Run: headless pygame with SDL's dummy video driver; simulated clock (each Clock.tick advances the game by its frame time, no real sleeping); random seed 0; keys injected as events and as key.get_pressed() state; mouse plan: one left click at the window centre at the start of phase 2, then a move to the lower-right quarter at the start of phase 3.
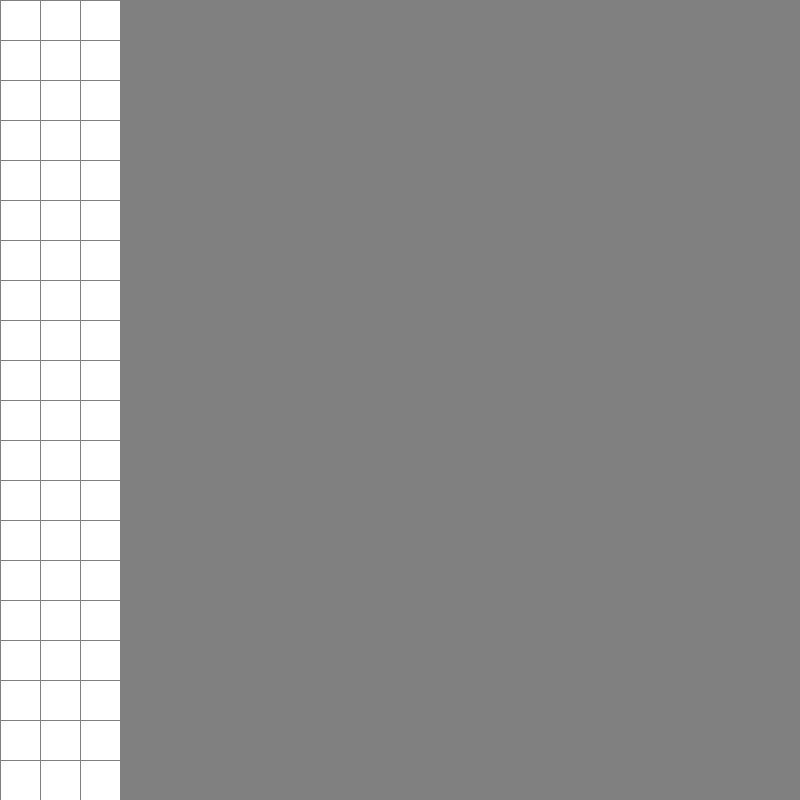
Frame 1 of 3 · flips 1–60 · no input
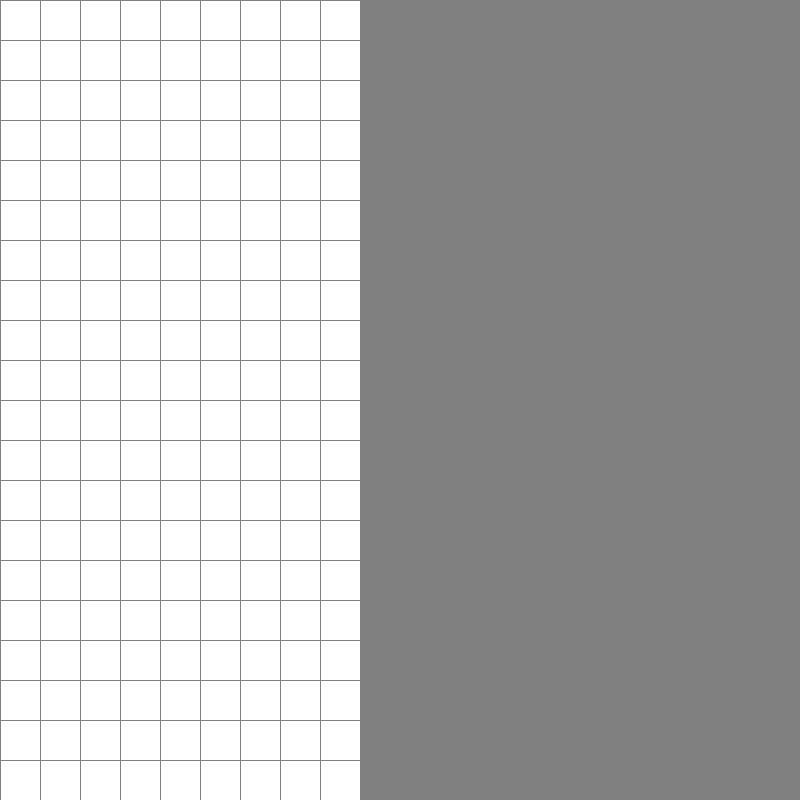
Frame 2 of 3 · flips 61–180 · clicked the window centre · tapped SPACE, RETURN · held RIGHT (→), D
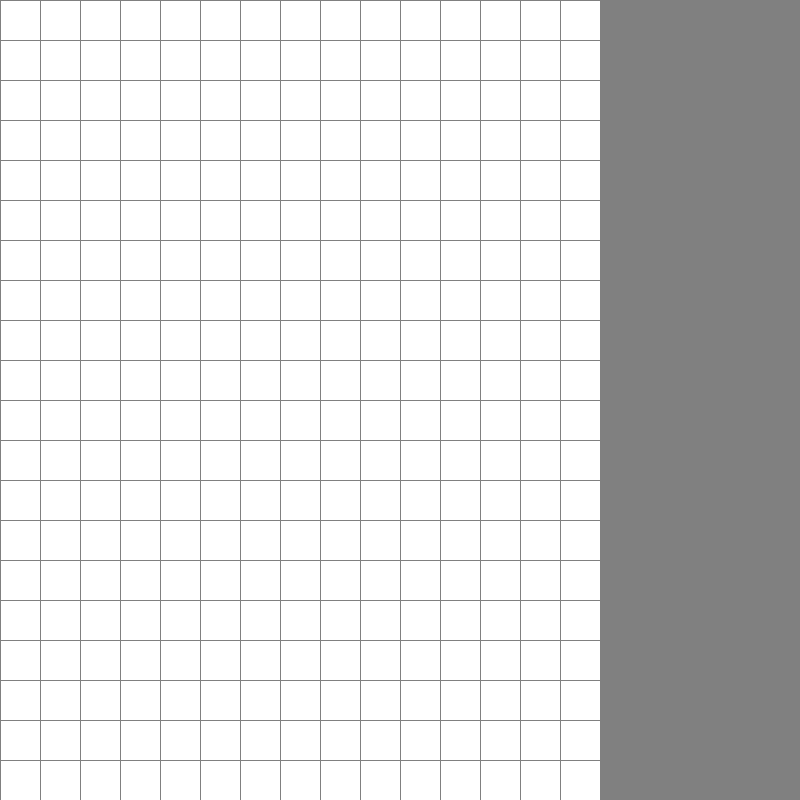
Frame 3 of 3 · flips 181–300 · moved the mouse to the lower-right quarter · held DOWN (↓), S

The pygame program that drew these frames:

import argparse
import sys
from os import environ
environ['PYGAME_HIDE_SUPPORT_PROMPT'] = '1'
import pygame
from pygame.constants import KMOD_CTRL, USEREVENT
from pygame.cursors import tri_right
from enum import Enum, auto

# Game settings
SIZE = WIDTH, HEIGHT = 800, 800
TITLE = 'Visualizer'
ROWS = 20
COLS = 20
BORDER = 1
w = WIDTH / COLS
h = HEIGHT / ROWS
# Other constants
WHITE = pygame.Color(255, 255, 255)
GREY = pygame.Color(128, 128, 128)
BLACK = pygame.Color(0, 0, 0)
RED = pygame.Color(255, 0, 0)
BLUE = pygame.Color(0, 0, 255)
GREEN = pygame.Color(0, 255, 0)
GOLD = pygame.Color(255, 215, 0)
GOLDENROD = pygame.Color(218, 165, 32)

# All possible gamestates
class GameState(Enum):
    INPUT = auto()
    SEARCH = auto()
    END = auto()

# A single vertex in the graph
class Node:
    # All possible node types
    class NodeType(Enum):
        UNBLOCKED = auto()
        BLOCKED = auto()
        START = auto()
        GOAL = auto()
    # Create a new node
    def __init__(self, x, y) -> None:
        # Position on screen
        self.x = x
        self.y = y
        # Neighboring vertices
        self.neighbors = []
        # Type of node
        self.type = self.NodeType.UNBLOCKED
    # Draw the node on the screen
    def draw(self, screen):
        color = WHITE
        if self.type == self.NodeType.BLOCKED:
            color = BLACK
        elif self.type == self.NodeType.START:
            color = RED
        elif self.type == self.NodeType.GOAL:
            color = BLUE
        pygame.draw.rect(screen, color, (self.x * w + BORDER, self.y * h + BORDER, w - BORDER, h - BORDER))
        pygame.display.update()
    # Connect the node to each of its neighbors
    def addNeighbors(self, graph):
        x = self.x
        y = self.y
        if x < COLS-1 and graph[self.x + 1][y].type != Node.NodeType.BLOCKED:
            self.neighbors.append(graph[self.x + 1][y])
        if x > 0 and graph[self.x - 1][y].type != Node.NodeType.BLOCKED:
            self.neighbors.append(graph[self.x - 1][y])
        if y < ROWS-1 and graph[self.x][y + 1].type != Node.NodeType.BLOCKED:
            self.neighbors.append(graph[self.x][y + 1])
        if y > 0 and graph[self.x][y - 1].type != Node.NodeType.BLOCKED:
            self.neighbors.append(graph[self.x][y - 1])

# Interact with selected node
def handleMouseClick(x, type, graph, screen):
    t = x[0]
    w = x[1]
    g1 = t // (WIDTH // COLS)
    g2 = w // (HEIGHT // ROWS)
    node = graph[g1][g2]
    if node.type != Node.NodeType.START and node.type != Node.NodeType.GOAL:
        node.type = type
        node.draw(screen)

# Breadth-first search to find the shortest path between two nodes
# Adapted from a blog post by Valerio Valardo on 03/18/2017
# https://pythoninwonderland.wordpress.com/2017/03/18/how-to-implement-breadth-first-search-in-python/
# Additional references taken from COS 226: Algorithms and Data Structures
# https://www.cs.princeton.edu/courses/archive/fall13/cos226/lectures/41UndirectedGraphs.pdf
def bfs_shortest_path_visualize(start, goal, screen):
    explored = []
    queue = [[start]]
    if start == goal:
        raise RuntimeError('Start and Goal nodes cannot be the same!')
    while queue:
        if pygame.event.get(pygame.QUIT):
            pygame.quit()
            sys.exit()
        path = queue.pop(0)
        node = path[-1]
        if node not in explored:
            if node.type == Node.NodeType.UNBLOCKED:
                pygame.draw.rect(screen, GOLD, (node.x * w + BORDER, node.y * h + BORDER, w - BORDER, h - BORDER))
                pygame.display.update()
            for neighbor in node.neighbors:
                new_path = list(path)
                new_path.append(neighbor)
                queue.append(new_path)
                if neighbor == goal:
                    return new_path
                if neighbor.type == Node.NodeType.UNBLOCKED and neighbor not in explored:
                    pygame.draw.rect(screen, GOLDENROD, (neighbor.x * w + BORDER, neighbor.y * h + BORDER, w - BORDER, h - BORDER))
                    pygame.display.update()
            explored.append(node)
    raise RuntimeError('No path exists between start and goal nodes!')

def main():
    # Set and parse argumennts
    parser = argparse.ArgumentParser(description='Visualize graph traversal')
    args = parser.parse_args()

    # Initialize game
    pygame.init()
    screen = pygame.display.set_mode(SIZE)
    pygame.display.set_caption(TITLE)

    # Create graph
    screen.fill(GREY)
    graph = [[0 for c in range(COLS)] for r in range(ROWS)]
    for i in range(COLS):
            for j in range(ROWS):
                graph[i][j] = Node(i, j)
                graph[i][j].draw(screen)

    # Set start and end nodes
    start = graph[0][COLS - 1]
    start.type = Node.NodeType.START
    start.draw(screen)
    goal = graph[ROWS - 1][0]
    goal.type = Node.NodeType.GOAL
    goal.draw(screen)

    # Main game loop
    current_state = GameState.INPUT
    while True:
        events = pygame.event.get()
        # Handle current game state
        if current_state == GameState.INPUT: # Allow user input to edit playfield
            for event in events:
                # Check if user quits the game
                if event.type == pygame.QUIT:
                    pygame.quit()
                    sys.exit()
                # Set type of selected node
                elif (pygame.mouse.get_pressed()[1] or pygame.key.get_mods() & 
                pygame.KMOD_CTRL and pygame.mouse.get_pressed()[0]):
                    mousePosition = pygame.mouse.get_pos()
                    handleMouseClick(mousePosition, Node.NodeType.UNBLOCKED, graph, screen)
                elif pygame.mouse.get_pressed()[0]:
                    mousePosition = pygame.mouse.get_pos()
                    handleMouseClick(mousePosition, Node.NodeType.BLOCKED, graph, screen)
                # End user input period
                elif event.type == pygame.KEYDOWN and event.key == pygame.K_SPACE:
                    # Set neighbors of each node
                    for i in range(COLS):
                        for j in range(ROWS):
                            graph[i][j].addNeighbors(graph)
                    current_state = GameState.SEARCH
        elif current_state == GameState.SEARCH: # Visualize graph traversal
            for event in events:
                # Check if user quits the game
                if event.type == pygame.QUIT:
                    pygame.quit()
                    sys.exit()
                else:
                    path = bfs_shortest_path_visualize(start, goal, screen)
                    for node in path:
                        if node.type == Node.NodeType.UNBLOCKED:
                            pygame.draw.rect(screen, GREEN, (node.x * w + BORDER, node.y * h + BORDER, w - BORDER, h - BORDER))
                        pygame.display.update()
                    current_state = GameState.END
        elif current_state == GameState.END: # End the game
            for event in events:
                # Check if user quits the game
                if event.type == pygame.QUIT:
                    pygame.quit()
                    sys.exit()
                else:
                    pass

if __name__ == '__main__':
    main()
